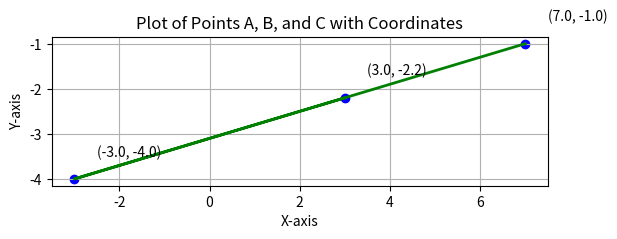

The script that saved this image:
import numpy as np
import matplotlib.pyplot as plt

# Define the points as numpy arrays (matrices)
A = np.array([7, -1])
B = np.array([-3, -4])
C = np.array([3, -2.2])

# Combine the points into a matrix
points_matrix = np.array([A, B, C])

# Extract x and y coordinates
x_coords = points_matrix[:, 0]
y_coords = points_matrix[:, 1]

# Plot the points
plt.scatter(x_coords, y_coords, color='blue')

# Annotate the points with their coordinates
for i, point in enumerate(points_matrix):
    plt.text(point[0] + 0.5, point[1] + 0.5, f"({point[0]}, {point[1]})")

# Join the points with lines
plt.plot(x_coords, y_coords, color='green', linestyle='-', linewidth=2)

# Add labels and title
plt.xlabel('X-axis')
plt.ylabel('Y-axis')
plt.title('Plot of Points A, B, and C with Coordinates')

# Set the aspect ratio to be equal to ensure accurate representation
plt.gca().set_aspect('equal', adjustable='box')

# Show the grid
plt.grid(True)

# Show the plot
plt.show()

